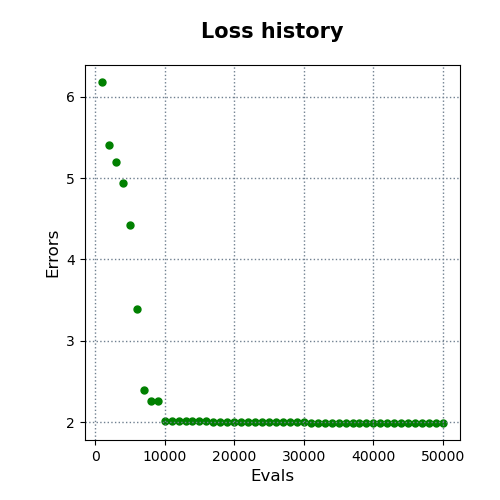

The table this chart was drawn from, first rows:
evals, errors
1000, 6.183
2000, 5.41
3000, 5.205
4000, 4.941
5000, 4.42
6000, 3.387
7000, 2.395
8000, 2.261
9000, 2.261
10000, 2.011
11000, 2.011
12000, 2.011
13000, 2.011
14000, 2.011
15000, 2.011
16000, 2.011
17000, 1.997
18000, 1.997
19000, 1.997
20000, 1.997
21000, 1.997
22000, 1.997
23000, 1.997
24000, 1.997
25000, 1.997
26000, 1.997
27000, 1.997
28000, 1.997
29000, 1.997
30000, 1.997
31000, 1.989
32000, 1.989
33000, 1.989
34000, 1.989
35000, 1.989
36000, 1.989
37000, 1.989
38000, 1.989
39000, 1.989
40000, 1.989
41000, 1.989
42000, 1.989
43000, 1.989
44000, 1.989
45000, 1.989
46000, 1.989
47000, 1.989
48000, 1.989
49000, 1.989
50000, 1.989
